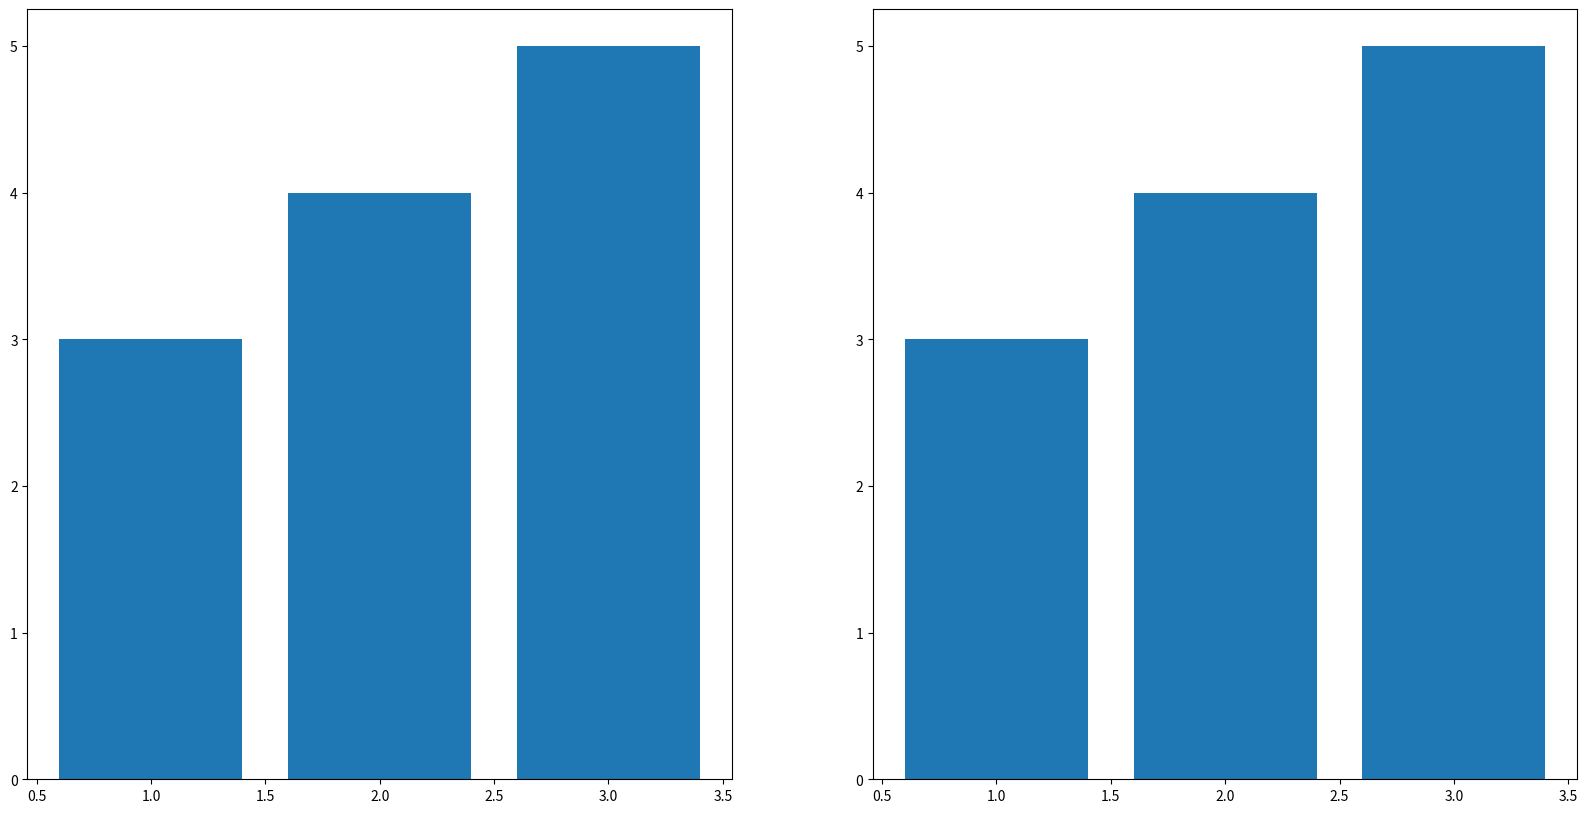

Here is the Python script that generated this plot:
import matplotlib.pyplot as plt

fig = plt.figure(figsize=(20,10))
ax1 = fig.add_subplot(121)
ax2 = fig.add_subplot(122)


ax1.bar([1,2,3],[3,4,5])
ax2.bar([1,2,3],[3,4,5])


plt.show()
